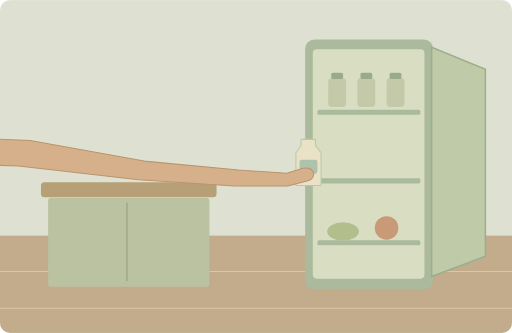
t = 0.00 s
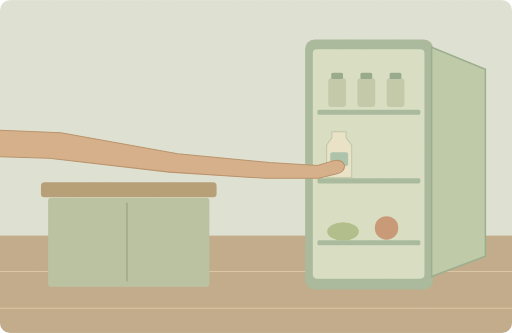
t = 1.60 s
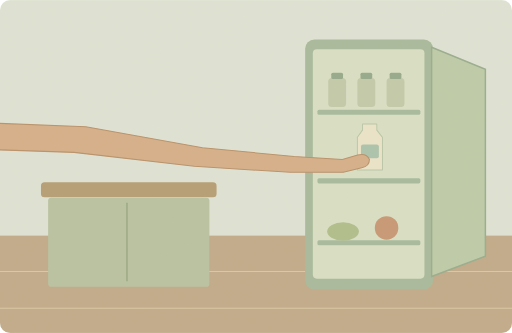
t = 3.38 s
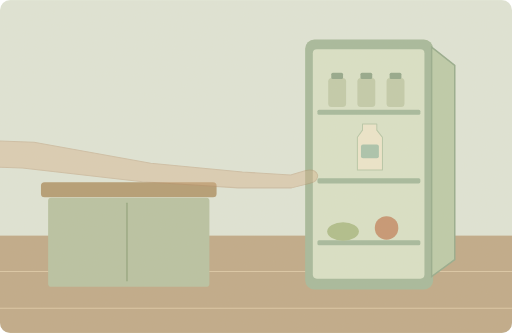
t = 4.93 s
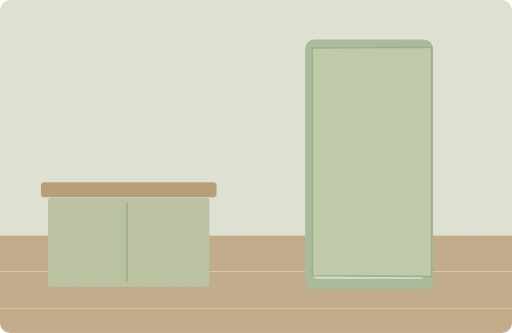
t = 6.90 s
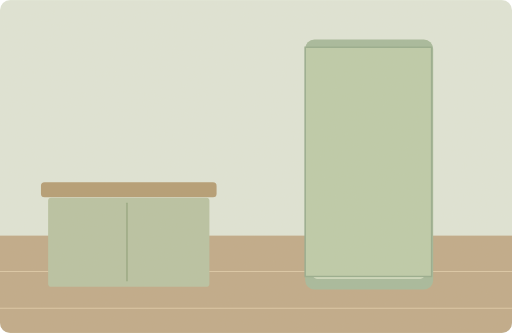
t = 8.40 s

The animated SVG that drew these frames (rendered in a browser with its animation timeline set to each time). Animation: 5 SMIL elements (animate=3,animateTransform=2); one cycle of 10.00 s, repeats indefinitely.

<svg xmlns="http://www.w3.org/2000/svg" width="1000" height="650" viewBox="0 0 1000 650" role="img" aria-labelledby="title desc"><title id="title">单词小故事</title><desc id="desc">Put the milk back in the fridge, please.</desc><metadata>{"wordId": "fridge", "dailyExample": "Put the milk back in the fridge, please.", "source": "https://github.com/go1app/word-atlas/blob/main/public/atlas/entries/1.json", "attribution": "Word Atlas contributors — CC BY 4.0", "license": "https://creativecommons.org/licenses/by/4.0/", "changes": "New original vector animation interpreting the daily example.", "durationSeconds": 10}</metadata><defs><clipPath id="frame"><rect width="1000" height="650" rx="20"/></clipPath><filter id="paper"><feTurbulence type="fractalNoise" baseFrequency=".74" numOctaves="3" stitchTiles="stitch"/><feColorMatrix type="saturate" values="0"/><feComponentTransfer><feFuncA type="linear" slope=".065"/></feComponentTransfer><feBlend in="SourceGraphic" mode="soft-light"/></filter><filter id="glow" x="-100%" y="-100%" width="300%" height="300%"><feGaussianBlur stdDeviation="8"/></filter></defs><g clip-path="url(#frame)"><rect x="0" y="0" width="1000" height="650" rx="0" fill="#dfe6d9" /><rect x="0" y="460" width="1000" height="190" rx="0" fill="#bea887" /><path d="M0 530H1000M0 602H1000" fill="none" stroke="#dbc7a6" stroke-width="2" stroke-linecap="round" stroke-linejoin="round" /><rect x="80" y="356" width="343" height="29" rx="7" fill="#b29a72" /><rect x="94" y="386" width="315" height="174" rx="6" fill="#b6c2a2" /><path d="M248 397V548" fill="none" stroke="#93a780" stroke-width="3" stroke-linecap="round" stroke-linejoin="round" /><rect x="596" y="77" width="250" height="488" rx="18" fill="#a4b99b" /><rect x="611" y="96" width="218" height="448" rx="8" fill="#d9e2c9" /><rect x="620" y="214" width="201" height="10" rx="3" fill="#a2b99d" /><rect x="620" y="348" width="201" height="10" rx="3" fill="#a2b99d" /><rect x="620" y="469" width="201" height="10" rx="3" fill="#a2b99d" /><rect x="641" y="152" width="35" height="57" rx="7" fill="#c0cbaa" /><rect x="647" y="142" width="23" height="12" rx="3" fill="#90a68a" /><rect x="698" y="152" width="35" height="57" rx="7" fill="#c0cbaa" /><rect x="704" y="142" width="23" height="12" rx="3" fill="#90a68a" /><rect x="755" y="152" width="35" height="57" rx="7" fill="#c0cbaa" /><rect x="761" y="142" width="23" height="12" rx="3" fill="#90a68a" /><ellipse cx="670" cy="452" rx="31" ry="18" fill="#adbd8a"/><circle cx="755" cy="445" r="23" fill="#c59370" /><g><animateTransform attributeName="transform" type="translate" values="-120 30;0 0;0 0;-120 30;-120 30" keyTimes="0;.32;.84;.96;1" dur="10s" repeatCount="indefinite"/><animate attributeName="opacity" values="1;1;1;0;0;1" keyTimes="0;.32;.84;.9;.98;1" dur="10s" repeatCount="indefinite"/><path d="M698 332V268l10 -14v-12h28v12l11 14v64Z" fill="#ede7cd" stroke="#b6c8a9" stroke-width="2" stroke-linecap="round" stroke-linejoin="round" /><rect x="705" y="282" width="35" height="27" rx="4" fill="#a7c3ad" /></g><g><animateTransform attributeName="transform" type="translate" values="-120 30;0 0;-150 45;-150 45;-120 30" keyTimes="0;.32;.55;.9;1" dur="10s" repeatCount="indefinite"/><animate attributeName="opacity" values="1;1;0;0;1" keyTimes="0;.35;.6;.96;1" dur="10s" repeatCount="indefinite"/><path d="M-200 229L179 244 407 285 586 302 680 308 710 299Q728 295 733 308Q733 321 718 324L682 333 578 333 391 321 156 294 -200 282Z" fill="#d5ad86" stroke="#b58c65" stroke-width="2" stroke-linecap="round" stroke-linejoin="round" /></g><path d="M843 92L948 135L948 500L843 540Z" fill="#bbcba9" stroke="#93aa8c" stroke-width="3"><animate attributeName="d" values="M843 92L948 135L948 500L843 540Z;M843 92L948 135L948 500L843 540Z;M843 92L596 92L596 540L843 540Z;M843 92L596 92L596 540L843 540Z;M843 92L948 135L948 500L843 540Z" keyTimes="0;.45;.7;.9;1" dur="10s" repeatCount="indefinite"/></path><rect width="1000" height="650" fill="#ddc8a0" opacity=".14" filter="url(#paper)" pointer-events="none"/></g></svg>
